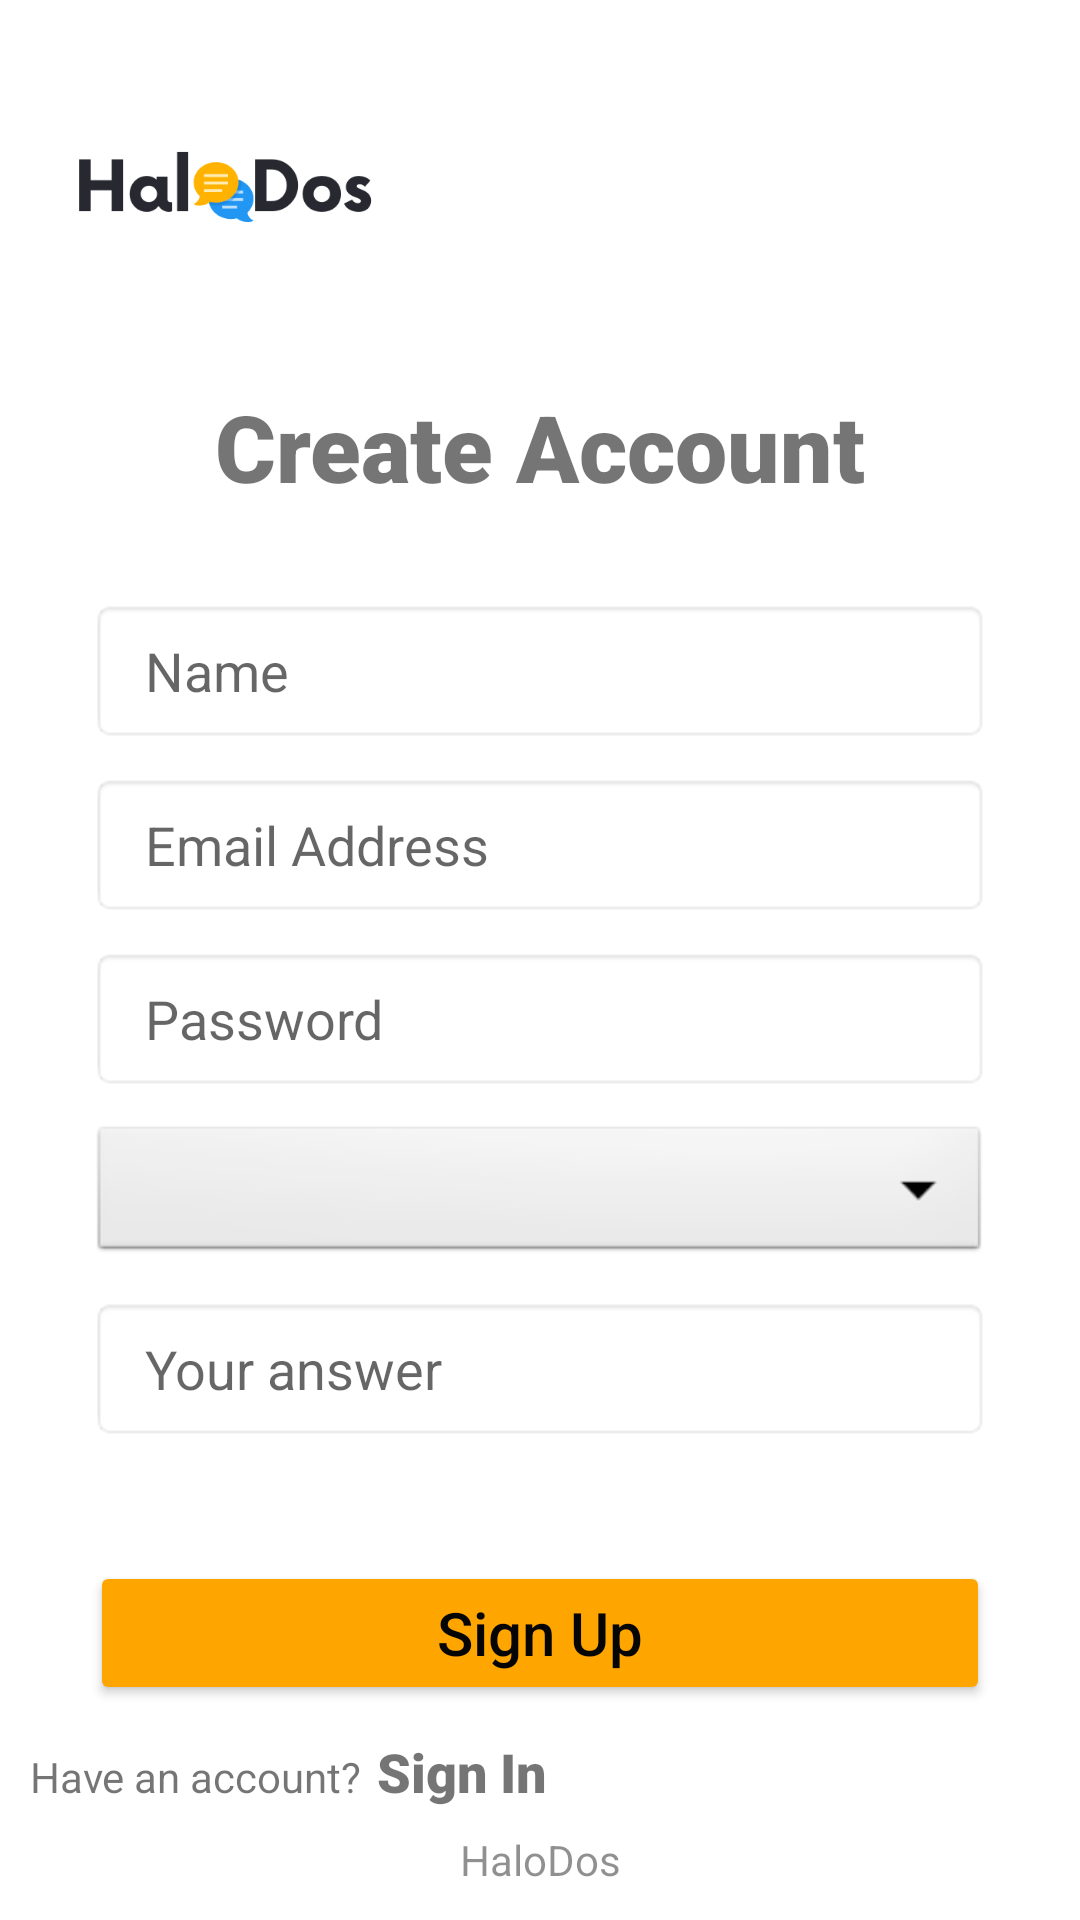

This screen was rendered from an Android layout file. Write that file and the resources it references.
<!-- AndroidManifest.xml: application theme Theme.HaloDos -->
<!-- res/layout/activity_sign_up.xml -->
<?xml version="1.0" encoding="utf-8"?>
<LinearLayout xmlns:android="http://schemas.android.com/apk/res/android"
    xmlns:app="http://schemas.android.com/apk/res-auto"
    xmlns:tools="http://schemas.android.com/tools"
    android:layout_width="match_parent"
    android:layout_height="match_parent"
    android:orientation="vertical"
    android:background="@color/white"
    tools:context=".SignUpActivity">

    <ImageView
        android:id="@+id/imageView"
        android:layout_width="149dp"
        android:layout_height="128dp"
        app:srcCompat="@drawable/logo" />

    <TextView
        android:id="@+id/textView"
        android:layout_width="match_parent"
        android:layout_height="wrap_content"
        android:textAlignment="center"
        android:fontFamily="sans-serif-black"
        android:text=" Create Account "
        android:textSize="31dp" />


    <com.google.android.material.button.MaterialButtonToggleGroup
        android:id="@+id/togelGroupSignup"
        android:layout_width="match_parent"
        android:layout_height="wrap_content"
        android:layout_marginStart="30dp"
        android:layout_marginEnd="30dp"
        app:singleSelection="true"
        android:layout_marginTop="20dp">

        <Button
            android:id="@+id/btnStudent"
            style="@style/Widget.MaterialComponents.Button.OutlinedButton"
            android:layout_width="wrap_content"
            android:layout_height="wrap_content"
            android:textAllCaps="false"
            android:layout_weight="1"
            android:text="Student" />

        <Button
            android:id="@+id/btnAdvisor"
            style="@style/Widget.MaterialComponents.Button.OutlinedButton"
            android:layout_width="wrap_content"
            android:layout_height="wrap_content"
            android:textAllCaps="false"
            android:layout_weight="1"
            android:text="Adivsor" />

    </com.google.android.material.button.MaterialButtonToggleGroup>

    <EditText
        android:id="@+id/inputUsername"
        android:layout_width="match_parent"
        android:layout_height="wrap_content"
        android:background="@android:drawable/editbox_background_normal"
        android:layout_marginStart="30dp"
        android:layout_marginEnd="30dp"
        android:ems="10"
        android:hint="  Name"
        android:inputType="textPersonName"
        android:layout_marginTop="10dp"
        android:minHeight="48dp" />

    <EditText
        android:id="@+id/inputEmailaddress"
        android:layout_width="match_parent"
        android:layout_height="wrap_content"
        android:layout_marginStart="30dp"
        android:layout_marginEnd="30dp"
        android:layout_marginTop="10dp"
        android:background="@android:drawable/editbox_background_normal"
        android:ems="10"
        android:hint="  Email Address"
        android:inputType="textEmailAddress"
        android:minHeight="48dp" />

    <EditText
        android:id="@+id/inputPass"
        android:layout_width="match_parent"
        android:layout_height="wrap_content"
        android:layout_marginStart="30dp"
        android:layout_marginEnd="30dp"
        android:layout_marginTop="10dp"
        android:background="@android:drawable/editbox_background_normal"
        android:ems="10"
        android:hint="  Password"
        android:inputType="textPassword"
        android:minHeight="48dp" />

    <Spinner
        android:id="@+id/spinner"
        android:layout_width="match_parent"
        android:layout_height="wrap_content"
        android:layout_marginStart="30dp"
        android:layout_marginTop="10dp"
        android:layout_marginEnd="30dp"
        android:background="@android:drawable/btn_dropdown"
        android:ems="10"
        android:popupBackground="@android:drawable/spinner_dropdown_background" />

    <EditText
        android:id="@+id/inputAnswer"
        android:layout_width="match_parent"
        android:layout_height="wrap_content"
        android:background="@android:drawable/editbox_background_normal"
        android:layout_marginStart="30dp"
        android:layout_marginEnd="30dp"
        android:layout_marginTop="10dp"
        android:ems="10"
        android:hint="  Your answer"
        android:inputType="textPersonName"
        android:minHeight="48dp" />

    <Button
        android:id="@+id/btnSignUp"
        android:onClick="btnSignup"
        android:layout_width="match_parent"
        android:layout_height="wrap_content"
        android:layout_marginTop="40dp"
        android:layout_marginStart="30dp"
        android:layout_marginEnd="30dp"
        android:backgroundTint="#FFA500"
        android:fontFamily="sans-serif-medium"
        android:text="Sign Up"
        android:textAllCaps="false"
        android:textColor="#050505"
        android:textSize="20sp"
        android:textStyle="normal" />

    <LinearLayout
        android:layout_width="match_parent"
        android:layout_height="match_parent"
        android:layout_marginTop="10dp"
        android:orientation="horizontal">

        <TextView
            android:id="@+id/donthaveacc"
            android:layout_width="wrap_content"
            android:layout_height="wrap_content"
            android:layout_marginStart="10dp"
            android:text="Have an account?"
            android:textSize="14sp" />

        <TextView
            android:id="@+id/signIn"
            android:layout_width="wrap_content"
            android:layout_height="wrap_content"
            android:layout_marginStart="5dp"
            android:onClick="textOnclicked"
            android:fontFamily="sans-serif-black"
            android:text="Sign In"
            android:textSize="18sp"
            android:typeface="normal" />

    </LinearLayout>

    <TextView
        android:layout_width="match_parent"
        android:layout_height="wrap_content"
        android:text=" HaloDos "
        android:layout_marginTop="-30dp"
        android:textAlignment="center"
        android:textColor="#7A171717" />



</LinearLayout>
<!-- resources referenced by this layout -->
<resources>
  <color name="white">#FFFFFFFF</color>
  <!-- drawable logo: png bitmap (drawable, 11251 bytes) -->
  <style name="Theme.HaloDos" parent="Theme.MaterialComponents.DayNight.NoActionBar">
          
          <item name="colorPrimary">@color/krem</item>
          <item name="colorPrimaryVariant">@color/krem</item>
          <item name="colorOnPrimary">@color/white</item>
          
          <item name="colorSecondary">@color/teal_200</item>
          <item name="colorSecondaryVariant">@color/teal_700</item>
          <item name="colorOnSecondary">@color/black</item>
          
          <item name="android:statusBarColor" tools:targetApi="l">?attr/colorOnPrimary</item>
          
  
  
          <item name="colorPrimaryDark" tools:targetApi="23">@color/black</item>
          <item name="android:windowLightStatusBar" tools:targetApi="23">true</item>
          
      </style>
  <color name="krem">#FFE4B4</color>
  <color name="teal_200">#FFA500</color>
  <color name="teal_700">#FF018786</color>
  <color name="black">#FF000000</color>
</resources>
